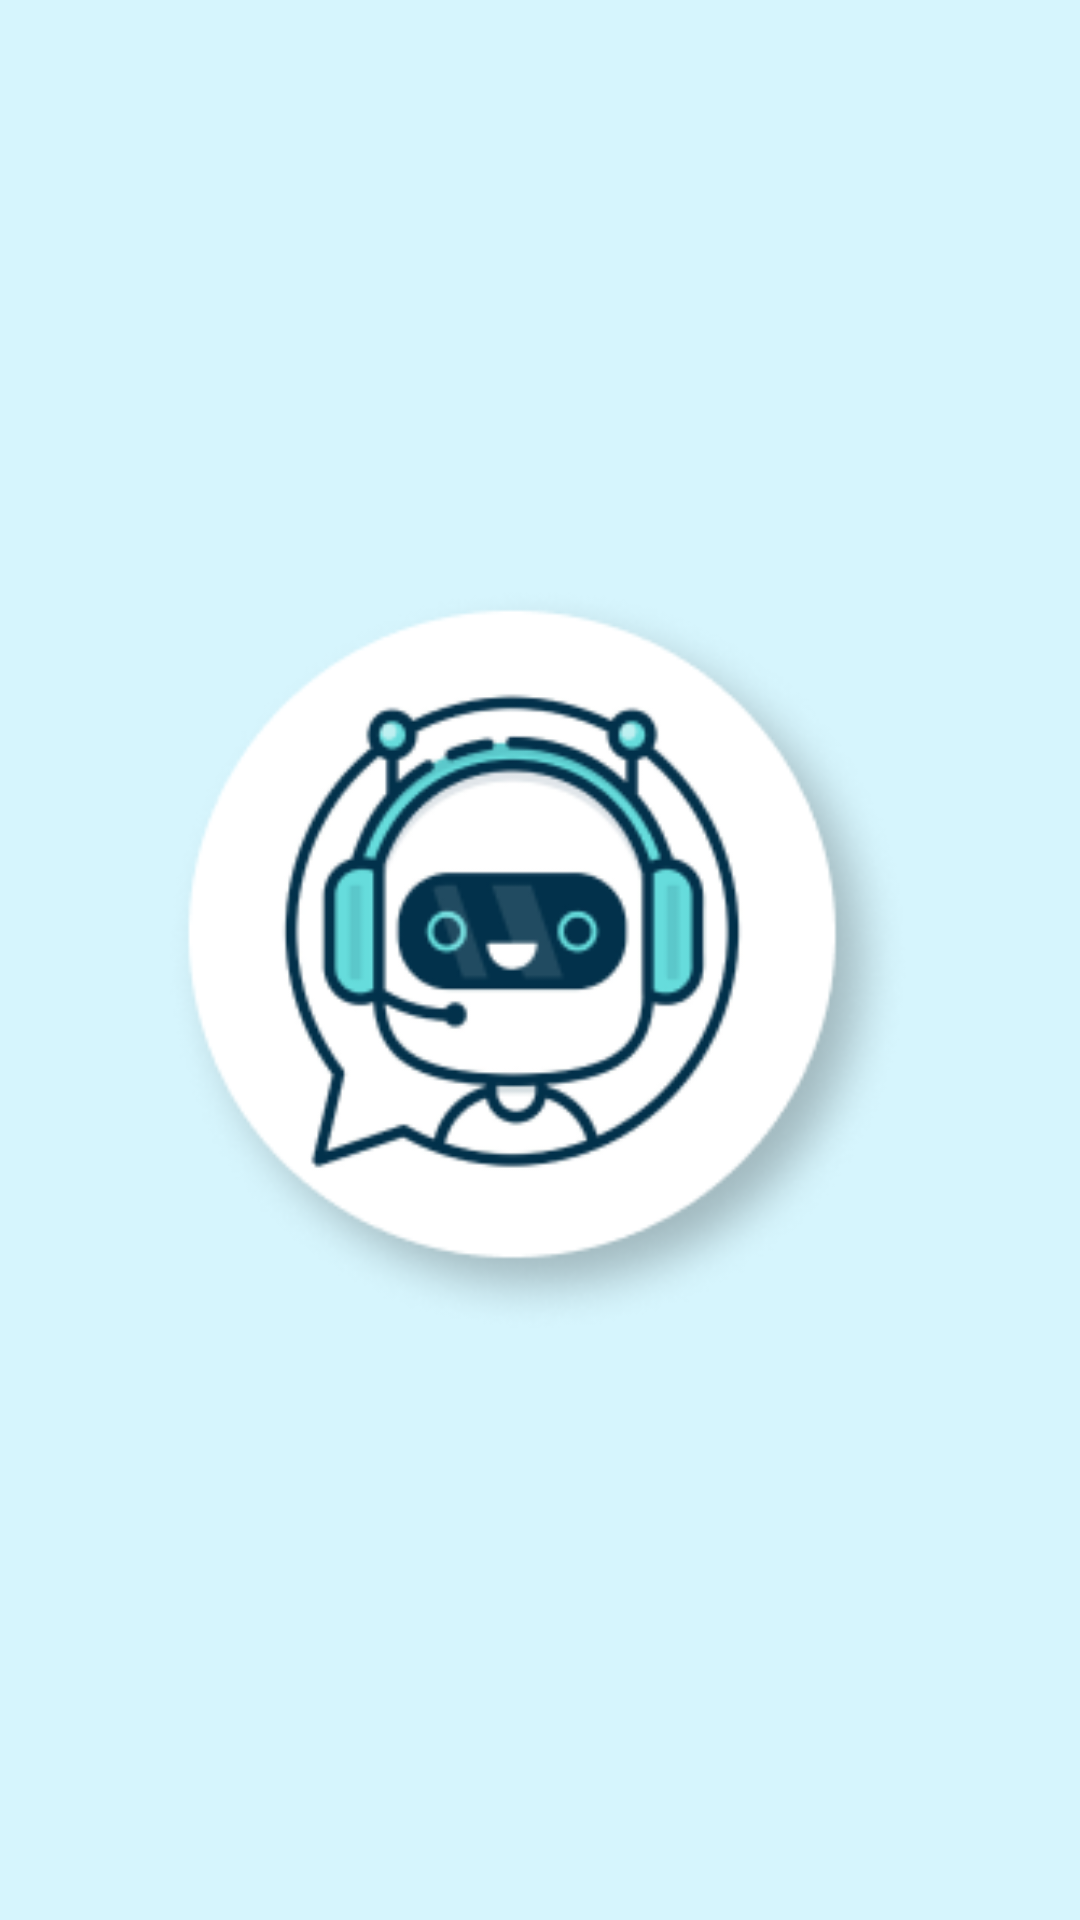

Layout XML and referenced resources for this Android screen:
<!-- AndroidManifest.xml: application theme Theme.POLI -->
<!-- res/layout/activity_splash_screen.xml -->
<?xml version="1.0" encoding="utf-8"?>
<androidx.constraintlayout.widget.ConstraintLayout
    xmlns:android="http://schemas.android.com/apk/res/android"
    xmlns:app="http://schemas.android.com/apk/res-auto"
    xmlns:tools="http://schemas.android.com/tools"
    android:layout_width="match_parent"
    android:layout_height="match_parent"
    android:background="@color/birubg"
    tools:context=".SplashScreenActivity"
    android:gravity="center">

    <ImageView
        android:id="@+id/img_can"
        android:layout_width="250dp"
        android:layout_height="250dp"
        android:layout_centerHorizontal="true"
        android:src="@drawable/logopoli"
        app:layout_constraintBottom_toBottomOf="parent"
        app:layout_constraintEnd_toEndOf="parent"
        app:layout_constraintHorizontal_bias="0.495"
        app:layout_constraintStart_toStartOf="parent"
        app:layout_constraintTop_toTopOf="parent" />

</androidx.constraintlayout.widget.ConstraintLayout>
<!-- resources referenced by this layout -->
<resources>
  <color name="birubg">#D6F5FD</color>
  <!-- drawable logopoli: png bitmap (drawable-v24, 38989 bytes) -->
  <style name="Theme.POLI" parent="Theme.MaterialComponents.DayNight.DarkActionBar">
          
          <item name="colorPrimary">@color/purple_500</item>
          <item name="colorPrimaryVariant">@color/purple_700</item>
          <item name="colorOnPrimary">@color/white</item>
          
          <item name="colorSecondary">@color/teal_200</item>
          <item name="colorSecondaryVariant">@color/teal_700</item>
          <item name="colorOnSecondary">@color/black</item>
          
          <item name="android:statusBarColor" tools:targetApi="l">?attr/colorPrimaryVariant</item>
          
      </style>
  <color name="purple_500">#FF6200EE</color>
  <color name="purple_700">#FF3700B3</color>
  <color name="white">#FFFFFFFF</color>
  <color name="teal_200">#FF03DAC5</color>
  <color name="teal_700">#FF018786</color>
  <color name="black">#FF000000</color>
</resources>
